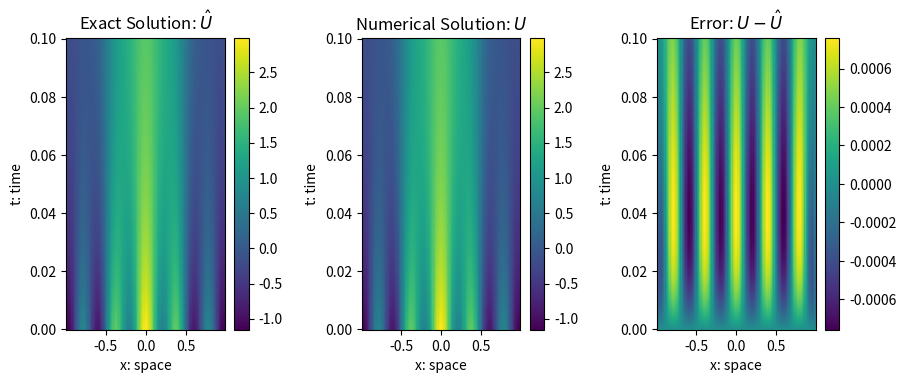

This figure's Python source:
import numpy as np
from scipy.sparse import diags
import matplotlib.pyplot as plt

def u_exact(x,t,eps):
    term1 = np.exp(-eps *  1**2 * t) * np.cos( 1*x)
    term2 = np.exp(-eps *  4**2 * t) * np.cos( 4*x)
    term3 = np.exp(-eps * 16**2 * t) * np.cos(16*x)
    return term1 + term2 + term3
 
def solve_diffusion(m,eps):
    # Define the main diagonal
    main_diag = -2 * np.ones(m)

    # Define the off diagonals
    off_diag = np.ones(m - 1)

    # Create the diagonals
    diagonals = [off_diag,main_diag,off_diag]

    # Create A matrix
    h = 2/(m+1)
    A = diags(diagonals, [-1, 0, 1], format='csr') / (h**2)

    k = h**2

    if not (k*eps/h**2 <= 0.5):
        raise Exception("Invalid scheme")
     
    def forward(U,g):
        return U+eps*k*A@U + eps*k*g

    x = np.linspace(-1,1,m+2)
    U = u_exact(x[1:-1],0,eps).reshape((m, 1))
    g = np.zeros([m,1])

    T = 0.1
    t = 0

    Tarr = np.zeros(int(np.ceil(T/k))+1)
    Uarr = np.zeros([int(np.ceil(T/k))+1,m])
    Uarr[0,:] = U.ravel()
    i = 1

    #%%

    while t < T:
        
        # Update boundary
        g[0]  = u_exact(-1,t,eps) / (h**2)
        g[-1] = u_exact( 1,t,eps) / (h**2)
        
        # Update solution
        U = forward(U,g)
        Uarr[i,:] = U.ravel()
        
        # update time
        t += k
        Tarr[i] = t
        
        # update counter
        i += 1

    return Tarr, Uarr, x
    

def solution_check(Tarr, u, x, eps, plot):

    # Computing the error 
    X,T_mesh = np.meshgrid(x[1:-1],Tarr)

    uexact = u_exact(X,T_mesh,eps)
 
    # Computing error first
    err = u-uexact

    if plot == True:

        fig, ax = plt.subplots(1, 3, figsize=(10, 4))
        
        cbar_fraction = 0.09
        ax0 = ax[0].pcolormesh(X, T_mesh, uexact)
        ax[0].set_title(r"Exact Solution: $\hat{U}$")
        ax[0].set_xlabel("x: space")
        ax[0].set_ylabel("t: time")
        fig.colorbar(ax0, ax=ax[0], fraction=cbar_fraction)

        ax1 = ax[1].pcolormesh(X, T_mesh, u)
        ax[1].set_title("Numerical Solution: $U$")
        ax[1].set_xlabel("x: space")
        ax[1].set_ylabel("t: time")
        fig.colorbar(ax1, ax=ax[1], fraction=cbar_fraction)

        ax2 = ax[2].pcolormesh(X, T_mesh, err)
        ax[2].set_title("Error: $U-\hat{U}$")
        ax[2].set_xlabel("x: space")
        ax[2].set_ylabel("t: time")
        fig.colorbar(ax2, ax=ax[2], fraction=cbar_fraction)

        fig.subplots_adjust(wspace=0.6,bottom=0.15)
        plt.show()

    return err

#%%

if __name__ == "__main__":

    # Define the size of your matrix
    m = 128 # Replace with the actual size of your matrix
    eps = 0.1

    Tarr, Uarr, x = solve_diffusion(m,eps)
    solution_check(Tarr, Uarr, x,eps, True)